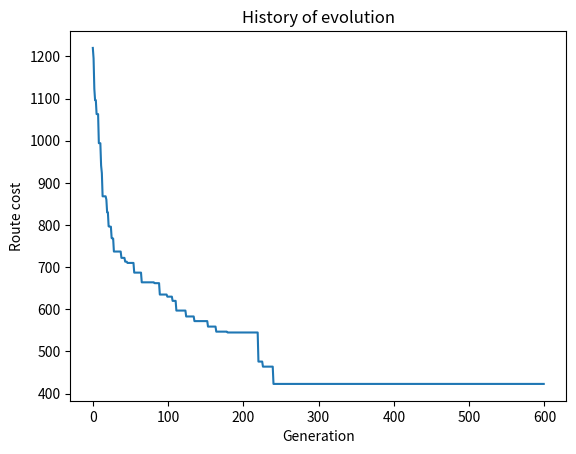

Source code (Python):
import matplotlib.pyplot as plt
import random

# Generation of the initial population. Генерация начальной популяции
def generate_population(population_size, cities): #1 размер популяции, количество хромосом в популяции 2 список городов(индексов) которые нужно посетить
  population = []  # здесь хранятся сгенерированные хромосомы, маршрут для посещения
  for i in range(population_size):
      chromosome = cities.copy() 
      random.shuffle(chromosome) #создаётся копия списка городов(индексов) которая затем перемешивается, одна хромосома
      population.append(chromosome)
  return population

# Fitness calculation (route length). Вычисление приспособленности (длины маршрута)
def fitness(chromosome, distances): #хромосома=маршрут, distances матрица расстояний
  total_distance = 0
  for i in range(len(chromosome)-1): #находим расстояние между городами(парой) кроме первого и последнего
    city1 = chromosome[i]
    city2 = chromosome[i+1]
    total_distance += distances[city1][city2]
  total_distance += distances[chromosome[-1]][chromosome[0]] #расстояние из последнего в первый, замыкание цикла
  return total_distance

# Performing a crossover operation. Выполнение операции скрещивания
def crossover(parent1, parent2):
  child = parent1.copy() # создаётся ребенок
  start_index = random.randint(0, len(parent1)-1)
  end_index = random.randint(start_index, len(parent1)) #берётся участок над которым будет происходить обмен генами
  for i in range(start_index, end_index):
    if parent2[i] not in child[start_index:end_index]: #проверка присутствует ли ген пар2 на участке маршрута(st-end), если он отсутсвует, то будет добавлен на соответствующее место
      index = child.index(parent2[i]) #находим индекс гена parent2  в маршруте ребёнка
      child[i], child[index] = child[index], child[i] # гены в данном участке меняются как у parent2, с перемещением внутри, чтобы сохранить маршрут
  return child

# Performing a mutation operation. Выполнение операции мутации
def mutation(chromosome):    #выбираются 2 случайных гена и меняются местами, дабы не застревали в локальном оптимуме
  index1 = random.randint(0, len(chromosome)-1)  #len()-1, так как так как длина генома=городам, а индексы начинаются с 0
  index2 = random.randint(0, len(chromosome)-1)
  chromosome[index1], chromosome[index2] = chromosome[index2], chromosome[index1]
  return chromosome

# Execution of a genetic algorithm with a record of the history of evolution. Выполнение генетического алгоритма с записью истории эволюции
def genetic_algorithm(distances, population_size, generations):
  # Generation of the initial population. Генерация начальной популяции
  cities = list(range(len(distances))) #создаётся лист индексов, городов от 0 до последнего
  population = generate_population(population_size, cities)

  # Recording the history of evolution. Запись истории эволюции
  history = []  #сюда записывается лучший результат за поколение, каждого
  best_fitness = float('inf') #отслеживание наилучшего результата, бесконечность чтобы гарантировать, что первое поколение будет записано как лучшее

  # Performing crossover, mutation and selection operations. Выполнение операций скрещивания, мутации и отбора
  for i in range(generations):
    population = sorted(population, key=lambda x: fitness(x, distances)) #сортировка маршрутов по возрастанию от лучшего к худшему по фитнесс функции
    fitness_value = fitness(population[0], distances) #вычисляется для лучшего его фитнес

    # Recording best fitness and route. Запись лучшей приспособленности и маршрута
    if fitness_value < best_fitness: # если текущее значение лучше предыдущего, то оно записывается как самое лучшее
        best_fitness = fitness_value
        best_route = population[0]
        
        # Recording history. Запись истории
    history.append([i, fitness_value]) #новый кортеж, номер поколения и его значение, чтобы отслеживать результат

    parents = population[:int(population_size/2)] #берется лучшая половина(округленная в меньшую сторону) и сохраняет их
    offspring = [] #потомки
    for j in range(int(population_size/2)): #создаётся вторая половина из детей, берутся 2 случайных родителя
      parent1 = random.choice(parents)
      parent2 = random.choice(parents)
      child = crossover(parent1, parent2) #скрещивание
      if random.random() < 0.1: #шанс мутации ребёнка
        child = mutation(child)
      offspring.append(child) # сохранение в список потомков
    population = parents + offspring #создайтся новый список из родителей и потомков, сохранение лучших особей из прошлого и внесение разнообразия, дабы избежать преждевременной сходимости

    # Plotting the history of evolution. Построение графика истории эволюции
  plt.plot([h[0] for h in history], [h[1] for h in history])
  plt.xlabel('Generation') # Поколение
  plt.ylabel('Route cost') # Стоимость маршрута
  plt.title('History of evolution') # История эволюции
  plt.show()

  # Возврат лучшего маршрута
  return best_route

distances = [
  [0, 93, 1, 55, 16, 69, 55, 90, 40, 58, 59, 27, 61, 68, 83, 100, 59, 96, 59, 38, 31, 35, 72, 98, 95, 34, 13, 77, 70, 45],
  [93, 0, 47, 62, 31, 75, 63, 20, 50, 25, 94, 94, 63, 57, 57, 8, 67, 19, 100, 61, 42, 94, 70, 31, 66, 94, 6, 48, 36, 63],
  [1, 47, 0, 13, 6, 66, 20, 53, 22, 33, 57, 29, 1, 7, 5, 37, 50, 81, 13, 19, 68, 75, 37, 91, 60, 5, 59, 67, 5, 1],
  [55, 62, 13, 0, 85, 29, 83, 62, 60, 94, 88, 46, 79, 62, 17, 49, 87, 30, 84, 72, 10, 24, 55, 15, 81, 68, 42, 13, 72, 17],
  [16, 31, 6, 85, 0, 68, 26, 99, 82, 41, 55, 57, 54, 45, 72, 19, 80, 7, 62, 51, 93, 21, 55, 64, 89, 71, 15, 74, 98, 17],
  [69, 75, 66, 29, 68, 0, 24, 31, 60, 2, 34, 34, 85, 38, 92, 45, 37, 44, 35, 10, 70, 74, 27, 3, 74, 11, 34, 32, 98, 39],
  [55, 63, 20, 83, 26, 24, 0, 65, 85, 49, 39, 92, 27, 34, 95, 67, 14, 77, 73, 96, 40, 82, 15, 16, 66, 6, 24, 31, 73, 67],
  [90, 20, 53, 62, 99, 31, 65, 0, 87, 58, 98, 37, 73, 98, 58, 10, 22, 82, 96, 72, 26, 78, 79, 21, 10, 98, 26, 87, 39, 53],
  [40, 50, 22, 60, 82, 60, 85, 87, 0, 82, 15, 99, 41, 68, 63, 99, 31, 47, 86, 84, 73, 23, 77, 28, 26, 22, 11, 70, 17, 92],
  [58, 25, 33, 94, 41, 2, 49, 58, 82, 0, 75, 27, 40, 86, 67, 79, 27, 47, 12, 83, 1, 15, 40, 12, 9, 71, 58, 64, 84, 29],
  [59, 94, 57, 88, 55, 34, 39, 98, 15, 75, 0, 87, 83, 34, 27, 93, 65, 47, 86, 87, 63, 20, 94, 58, 33, 15, 99, 83, 51, 41],
  [27, 94, 29, 46, 57, 34, 92, 37, 99, 27, 87, 0, 95, 76, 80, 1, 2, 64, 68, 17, 33, 84, 72, 10, 20, 3, 13, 25, 94, 44],
  [61, 63, 1, 79, 54, 85, 27, 73, 41, 40, 83, 95, 0, 5, 50, 33, 2, 73, 87, 22, 93, 100, 58, 68, 41, 60, 22, 31, 12, 21],
  [68, 57, 7, 62, 45, 38, 34, 98, 68, 86, 34, 76, 5, 0, 10, 32, 33, 28, 76, 12, 75, 79, 22, 62, 85, 51, 90, 18, 87, 77],
  [83, 57, 5, 17, 72, 92, 95, 58, 63, 67, 27, 80, 50, 10, 0, 20, 37, 28, 94, 26, 73, 41, 65, 80, 100, 57, 48, 11, 57, 21],
  [100, 8, 37, 49, 19, 45, 67, 10, 99, 79, 93, 1, 33, 32, 20, 0, 54, 11, 21, 18, 28, 81, 55, 61, 17, 99, 62, 95, 98, 15],
  [59, 67, 50, 87, 80, 37, 14, 22, 31, 27, 65, 2, 2, 33, 37, 54, 0, 43, 54, 49, 41, 9, 1, 7, 84, 38, 65, 83, 74, 76],
  [96, 19, 81, 30, 7, 44, 77, 82, 47, 47, 47, 64, 73, 28, 28, 11, 43, 0, 45, 59, 29, 52, 74, 48, 5, 74, 66, 79, 65, 40],
  [59, 100, 13, 84, 62, 35, 73, 96, 86, 12, 86, 68, 87, 76, 94, 21, 54, 45, 0, 4, 53, 14, 60, 24, 71, 96, 33, 22, 36, 65],
  [38, 61, 19, 72, 51, 10, 96, 72, 84, 83, 87, 17, 22, 12, 26, 18, 49, 59, 4, 0, 61, 69, 60, 60, 2, 67, 71, 94, 43, 27],
  [31, 42, 68, 10, 93, 70, 40, 26, 73, 1, 63, 33, 93, 75, 73, 28, 41, 29, 53, 61, 0, 54, 39, 37, 80, 34, 80, 98, 40, 62],
  [35, 94, 75, 24, 21, 74, 82, 78, 23, 15, 20, 84, 100, 79, 41, 81, 9, 52, 14, 69, 54, 0, 12, 37, 31, 81, 52, 100, 74, 37],
  [72, 70, 37, 55, 55, 27, 15, 79, 77, 40, 94, 72, 58, 22, 65, 55, 1, 74, 60, 60, 39, 12, 0, 50, 38, 80, 19, 16, 21, 56],
  [98, 31, 91, 15, 64, 3, 16, 21, 28, 12, 58, 10, 68, 62, 80, 61, 7, 48, 24, 60, 37, 37, 50, 0, 43, 48, 53, 46, 59, 21],
  [95, 66, 60, 81, 89, 74, 66, 10, 26, 9, 33, 20, 41, 85, 100, 17, 84, 5, 71, 2, 80, 31, 38, 43, 0, 81, 63, 44, 46, 17],
  [34, 94, 5, 68, 71, 11, 6, 98, 22, 71, 15, 3, 60, 51, 57, 99, 38, 74, 96, 67, 34, 81, 80, 48, 81, 0, 77, 17, 70, 78],
  [13, 6, 59, 42, 15, 34, 24, 26, 11, 58, 99, 13, 22, 90, 48, 62, 65, 66, 33, 71, 80, 52, 19, 53, 63, 77, 0, 91, 84, 68],
  [77, 48, 67, 13, 74, 32, 31, 87, 70, 64, 83, 25, 31, 18, 11, 95, 83, 79, 22, 94, 98, 100, 16, 46, 44, 17, 91, 0, 75, 98],
  [70, 36, 5, 72, 98, 98, 73, 39, 17, 84, 51, 94, 12, 87, 57, 98, 74, 65, 36, 43, 40, 74, 21, 59, 46, 70, 84, 75, 0, 17],
  [45, 63, 1, 17, 17, 39, 67, 53, 92, 29, 41, 44, 21, 77, 21, 15, 76, 40, 65, 27, 62, 37, 56, 21, 17, 78, 68, 98, 17, 0],
]
population_size = 100
generations = 600

best_route = genetic_algorithm(distances, population_size, generations)
print(f"Best route for {len(best_route)} cities: {best_route}")
print("Route cost:", fitness(best_route, distances))